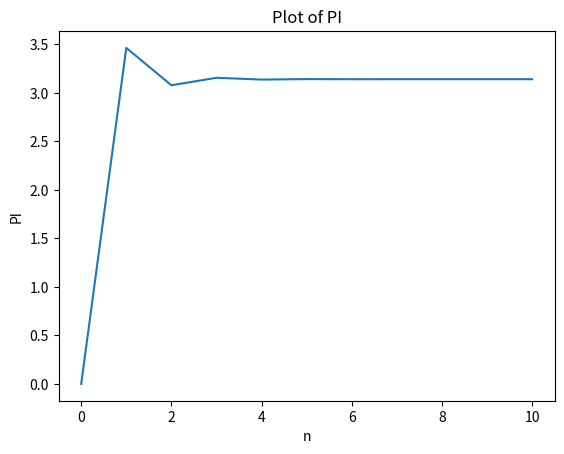

The script that saved this image:
import matplotlib.pyplot as plt
import numpy as np
import math

sum = 0
arr = [0]
for n in range(10):
    sum += (-1)**n /(3**n*(2*n+1))

    arr.append((2 * math.sqrt(3) * sum))

plt.plot(arr)
plt.xlabel('n')
plt.ylabel('PI')
plt.title('Plot of PI')
plt.show()